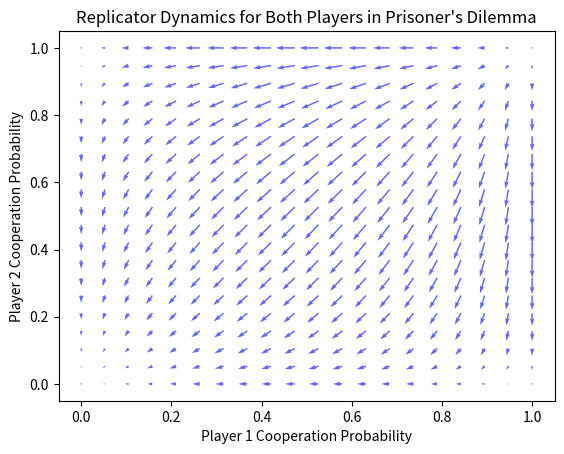

The script that saved this image:
import numpy as np
import matplotlib.pyplot as plt
from scipy.integrate import solve_ivp

# Define the payoff matrix for the Prisoner's Dilemma
payoff_matrix = np.array([
    [[3, 3], [0, 5]],  # Cooperate vs Cooperate, Cooperate vs Defect
    [[5, 0], [1, 1]]   # Defect vs Cooperate, Defect vs Defect
])

# Define the replicator dynamics for both players
def replicator_rhs(t, x):
    p1 = x[0]  # Probability of Player 1 cooperating
    p2 = x[1]  # Probability of Player 2 cooperating
    
    # Expected payoffs
    u1_C = p2 * payoff_matrix[0, 0, 0] + (1 - p2) * payoff_matrix[0, 1, 0]
    u1_D = p2 * payoff_matrix[1, 0, 0] + (1 - p2) * payoff_matrix[1, 1, 0]
    u2_C = p1 * payoff_matrix[0, 0, 1] + (1 - p1) * payoff_matrix[1, 0, 1]
    u2_D = p1 * payoff_matrix[0, 1, 1] + (1 - p1) * payoff_matrix[1, 1, 1]
    
    # Average payoffs
    phi1 = p1 * u1_C + (1 - p1) * u1_D
    phi2 = p2 * u2_C + (1 - p2) * u2_D
    
    # Replicator equations
    dp1_dt = p1 * (u1_C - phi1)
    dp2_dt = p2 * (u2_C - phi2)
    
    return [dp1_dt, dp2_dt]

# Create a grid of initial conditions
p1_vals = np.linspace(0, 1, 20)
p2_vals = np.linspace(0, 1, 20)
X, Y = np.meshgrid(p1_vals, p2_vals)
U, V = np.zeros_like(X), np.zeros_like(Y)

for i in range(X.shape[0]):
    for j in range(X.shape[1]):
        dxdt = replicator_rhs(0, [X[i, j], Y[i, j]])
        U[i, j], V[i, j] = dxdt

# Plot the phase portrait
plt.quiver(X, Y, U, V, color='blue', alpha=0.6)
plt.xlabel("Player 1 Cooperation Probability")
plt.ylabel("Player 2 Cooperation Probability")
plt.title("Replicator Dynamics for Both Players in Prisoner's Dilemma")
plt.show()
